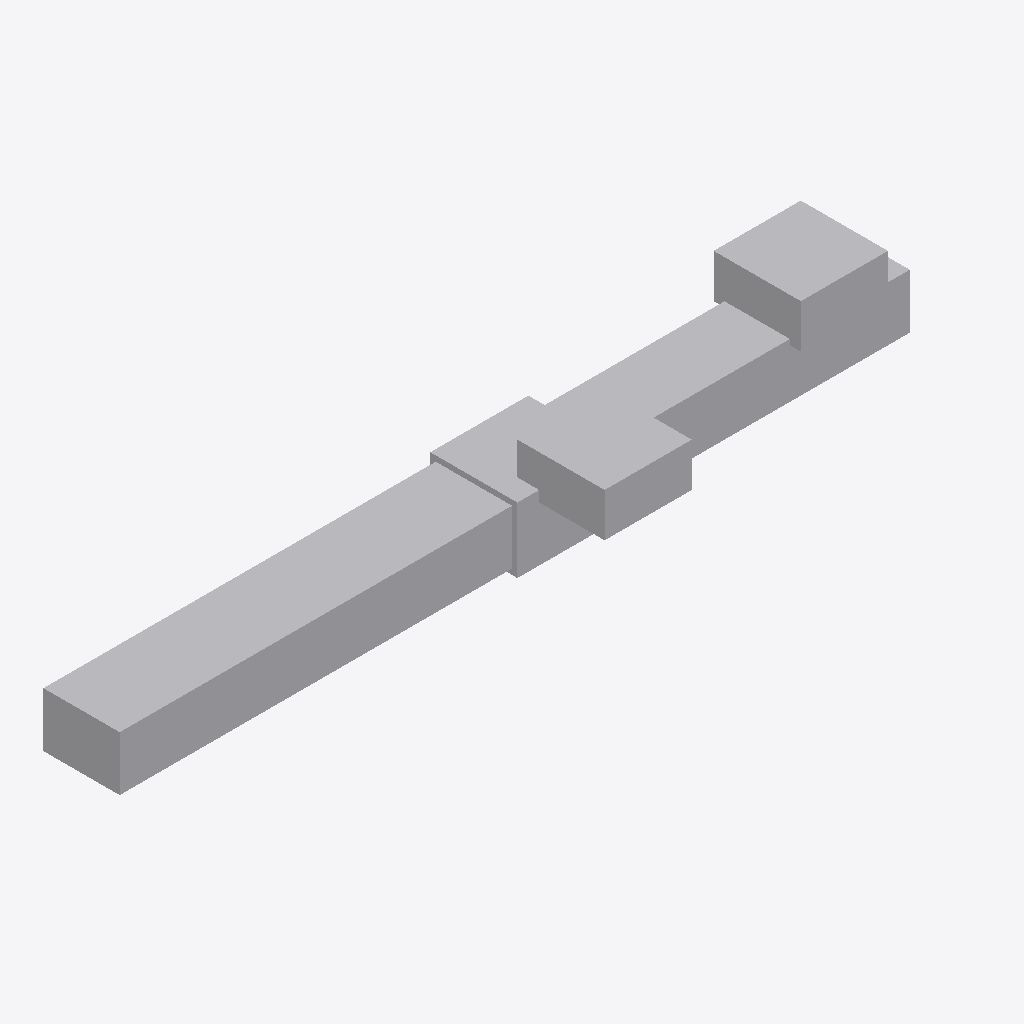
Isometric view of an IFC building model (IFC-SPF (STEP), schema IFC4, length unit millimetre), seen from the south-west, elements coloured by IFC class: 5 other elements (light grey).
Extent 3.6 m × 0.7 m × 0.5 m (x, y, z). Elements (5): 2 IfcAirTerminal, 2 IfcDuctSegment, 1 IfcDuctFitting.

HEADER;
FILE_DESCRIPTION(('ViewDefinition[DesignTransferView]'),'2;1');
FILE_NAME('/dev/null','2026-04-21T16:04:48+00:00',(''),(''),'IfcOpenShell 0.8.5','IfcOpenShell 0.8.5','Nobody');
FILE_SCHEMA(('IFC4'));
ENDSEC;
DATA;
#1=IFCPROJECT('03TsNrC2PA28qSRP69a9tJ',$,'GUI Duct Branch',$,$,$,$,(#10,#15),#5);
#17=IFCSITE('0zclpigPDBevLTzBQzRNMx',$,'Site',$,$,$,$,$,$,$,$,$,$,$);
#18=IFCBUILDING('0HQ6OQ7ZrCSu9fHYEuf7ED',$,'Building',$,$,$,$,$,$,$,$,$);
#19=IFCBUILDINGSTOREY('01bm9h8qr4jAJ5rcPwsDCW',$,'Level 00',$,$,$,$,$,$,$);
#23=IFCDUCTSEGMENT('1sJcS$HsT6uvoMV1kbHbrB',$,'Supply Segment 1',$,$,#46,#35,$,$);
#70=IFCDUCTSEGMENT('3WjBWOFRfE8vJ8BeVOGULr',$,'Supply Segment 2',$,$,#92,#82,$,$);
#93=IFCAIRTERMINAL('2avQ$sC1j2P9jm74COisdu',$,'Terminal South',$,$,#115,#105,$,$);
#116=IFCAIRTERMINAL('2D8WjyPvr2YgmJVK_1tyje',$,'Terminal East',$,$,#138,#128,$,$);
#47=IFCDUCTFITTING('1dIjhsJVD9vuE3D0XFd$cy',$,'Branch Fitting',$,$,#69,#59,$,$);
ENDSEC;
